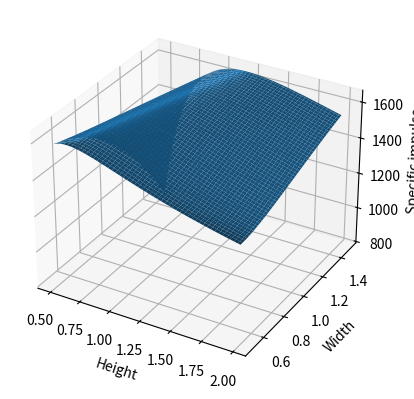

Recreate this plot in Python.
import numpy as np
from numpy import unravel_index
import scipy as sp
import matplotlib.pyplot as plt
from scipy import optimize

constants = {
    "C1": 0.0214,
    "C2": 0.134,
    "C4": 0.154,
    "g": 9.80665,
    "nu0": 1.25663706,
    "um": 19.5856e3,  # magnetosonic speed
    "Rm": 2,  # magnetic Reynolds number
    "n": 0.8,  # solid propellant exponent

    "c": 0.5,

    "T_max": 1.2,  # 0.82 with 1.5 margin
    "I_tot":  116.5,  # 77.6  with 1.5 margin

    "E0A_max": 5,
    "N_shots_max": 1000000,
    "I_bit_max": 200,
}

# [redacted]
def Specific_impulse(x, E=3,constants=constants):
    #x is a vector with all the inputs
    #x[0] is the height of the truster
    #x[1] is the width of the truster
    R=x[2] #Resistance is 3rd entry of the vector x
    L=x[3] #Inductance is 4th entry of the vector x

    # [redacted]
    C1, _, C3, g, nu0, um, Rm, n, c, T_max, I_tot, _, _, _ = constants.values()
    V = 1720
    C = 2 * E / V ** 2

    omega = np.sqrt(1 / (L * 1e-9 * C) - (R * 1e-3) ** 2 / (4 * (L * 1e-9) ** 2))

    def get_RLC_current(t):
        I = V / (omega * L * 1e-9) * np.exp(-R * 1e-3 / (2 * L * 1e-9) * t) * np.sin(omega * t)
        return I

    m_bit = C1 * (x[0] / x[1]) * (E / R) * 1e3
    L_p = nu0 / np.pi * (3 / 2 + np.log((x[0] / x[1]) / (1 + (c / x[1]))))  # inductance gradient
    Int_GD = sp.integrate.quad(lambda t: (get_RLC_current(t) ** 2) ** (1 / n), 0, 10e-5, limit=1000)[0]
    #print(Int_GD)
    I_EM = E / R * (L_p / 2) * 1e3
    I_GD = C3 * 1e-9 * x[0] / x[1] ** (2 / n - 1) * Int_GD * 1e7
    I_bit = I_EM + I_GD
    I_sp = I_bit * 1e-6 / (m_bit * 1e-9 * g)
    fm = I_EM * 1e-6 / (um * m_bit * 1e-9)  # electromagnetic mass fraction
    fI = I_EM / I_bit  # electromagnetic impulse fraction
    eta = (I_bit * 1e-6) ** 2 / (2 * m_bit * 1e-9 * E)

    # Not sure what to do about plasma inductance
    Rp = (L_p * 10 ** -6 * um / Rm) * 1e3  # plasma resistance
    R0 = R - Rp  # neccessary circuit resistance for effective resistance R

    EpA = E / (x[0] * x[1])  # energy per propellant surface area, to avoid charring

    I_esp = I_bit / E

    nu_max = T_max / I_bit
    P_max = nu_max * E
    N_shots = I_tot / I_bit * 1e6
    M_prop = N_shots * m_bit * 1e-6

    #maximal number of shots and maximal impulse bit was eliminated as it gave weird reults
    #if N_shots>1000000 or EpA>5 or I_bit>200 :
        #I_sp=0

    if EpA>5 : #to avoid charring
       I_sp=0


    return -I_sp #optimalization will find a minimum, but we are looking for maximum so there is - in front of Isp

# [redacted]
def get_results( h, w, R, L, E,constants=constants):

    C1, _, C3, g, nu0, um, Rm, n, c, T_max, I_tot, _, _, _ = constants.values()
    V = 1720
    C = 2 * E / V ** 2

    omega = np.sqrt(1 / (L * 1e-9 * C) - (R * 1e-3) ** 2 / (4 * (L * 1e-9) ** 2))

    def get_RLC_current(t):
        I = V / (omega * L * 1e-9) * np.exp(-R * 1e-3 / (2 * L * 1e-9) * t) * np.sin(omega * t)
        return I

    m_bit = C1 * (h / w) * (E / R) * 1e3
    L_p = nu0 / np.pi * (3 / 2 + np.log((h / w) / (1 + (c / w))))  # inductance gradient
    Int_GD = sp.integrate.quad(lambda t: (get_RLC_current(t) ** 2) ** (1 / n), 0, 10e-5, limit=1000)[0]
    #print(Int_GD)
    I_EM = E / R * (L_p / 2) * 1e3
    I_GD = C3 * 1e-9 * h / w ** (2 / n - 1) * Int_GD * 1e7
    I_bit = I_EM + I_GD
    I_sp = I_bit * 1e-6 / (m_bit * 1e-9 * g)
    fm = I_EM * 1e-6 / (um * m_bit * 1e-9)  # electromagnetic mass fraction
    fI = I_EM / I_bit  # electromagnetic impulse fraction
    eta = (I_bit * 1e-6) ** 2 / (2 * m_bit * 1e-9 * E)

    # Not sure what to do about plasma inductance
    Rp = (L_p * 10 ** -6 * um / Rm) * 1e3  # plasma resistance
    R0 = R - Rp  # neccessary circuit resistance for effective resistance R

    EpA = E / (h * w)  # energy per propellant surface area, to avoid charring


    I_esp = I_bit / E

    nu_max = T_max / I_bit
    P_max = nu_max * E
    N_shots = I_tot / I_bit * 1e6
    M_prop = N_shots * m_bit * 1e-6



    return I_EM, I_GD, I_bit, m_bit, fI, fm, I_sp, eta, R0, Rp, EpA, I_esp, nu_max, P_max, N_shots, M_prop

def print_results(input, res):
    print(
        f"E0 = {input[4]} (discharge energy [J])\n"
        f"h = {input[0]} (height [cm])\n"
        f"w = {input[1]} (width [cm])\n"
        f"R = {input[2]} (total effective resistance [mOhm])\n"
        f"L = {input[3]} (total effective inductance [nH])\n"
        f"I_EM = {res[0]} (electromagnetic impulse bit [microNs])\n"
        f"I_GD = {res[1]} (gas dynamic impulse bit [microNs])\n"
        f"I_bit = {res[2]} (total impulse bit [microNs])\n"
        f"m_bit = {res[3]} (total mass bit [microg])\n"
        f"fI = {res[4]} (electromagnetic impulse fraction [-])\n"
        f"fm = {res[5]} (electromagnetic mass fraction [-])\n"
        f"I_sp = {res[6]} (mass specific impulse [s])\n"
        f"eta = {res[7]} (efficiency [-])\n"
        f"R0 = {res[8]} (circuit resistance [mOhm])\n"
        f"Rp = {res[9]} (plasma resistance [mOhm])\n"
        f"E0A = {res[10]} (energy to propellant surface area ratio [J/cm^2])\n"
        f"I_esp = {res[11]} (energy specific impulse [microNs/J])\n"
        f"nu_max = {res[12]} (maximum frequency [Hz])\n"
        f"P_max = {res[13]} (maximum power [W])\n"
        f"N_shots = {res[14]} (number of shots [-])\n"
        f"M_prop = {res[15]} (total propellant mass [g])"
    )


v=2000
r=22
l=45
e=3
n=0.8
bounds=[(0.5,2),(0.5,1.5),(22, 55),(45,170)]  # Bounds for h[cm],w[cm],R[mOhm],L[nH] respectively


#finding minimum via continous analysis
opt=optimize.shgo(Specific_impulse, bounds)
print("Continous optimization goes first, then the discrete one\n")
print(f"Results of the continous optimization: ")
res=np.zeros(5)
res[:4]=opt["x"]
res[4]=e

print_results(np.array(res),get_results(res[0],res[1],res[2],res[3],res[4]))#print results for the optimal configuration

print("\n")

#discrete analysis
H=np.arange(0.5,2,0.01)
W=np.arange(0.5,1.5,0.01)
H,W=np.meshgrid(H,W)


ISPP1=get_results(H,W,r,l,e)[6]
ISPP1=np.where(ISPP1>0,ISPP1,0)

h_index,w_index=unravel_index(np.argmax(ISPP1),np.shape(ISPP1))
print("Results of the discrete optimization: ")
print_results(np.array([H[h_index, w_index],W[h_index, w_index],r,l,e]),get_results(H[h_index, w_index],W[h_index, w_index],r,l,e))#print results for the optimal configuration


#ploting 3d function
fig = plt.figure()
ax = fig.add_subplot(projection='3d')
ax.plot_surface(H, W, ISPP1)
ax.set_xlabel('Height')
ax.set_ylabel('Width')
ax.set_zlabel('Specific impulse')
plt.show()



